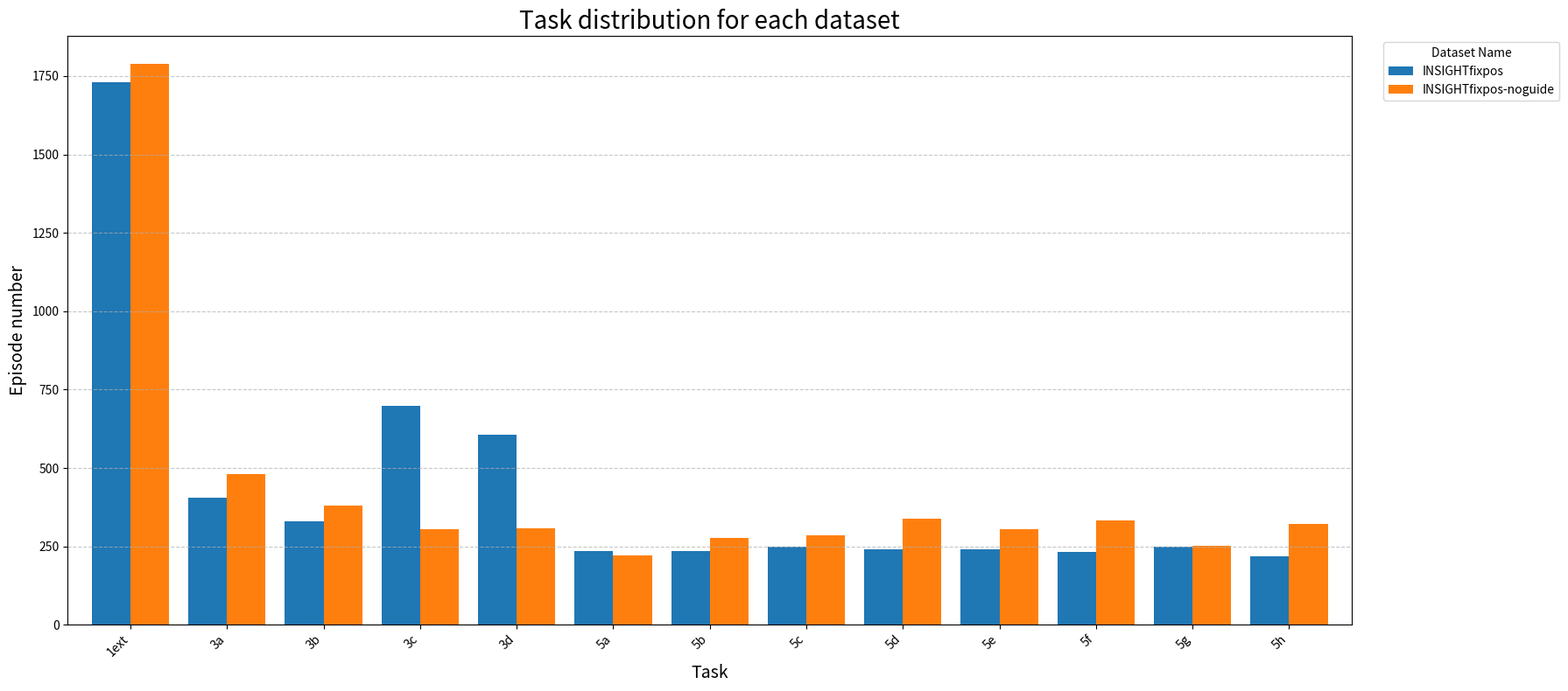

The matplotlib source for this figure:
import pandas as pd
import matplotlib.pyplot as plt
import numpy as np

# 사용자 환경에 맞는 한글 폰트를 설정해주세요.
# 예: Apple Gothic, NanumGothic 등
# plt.rcParams['font.family'] = 'Malgun Gothic'
# plt.rcParams['font.family'] = 'Nanum Gothic'
plt.rcParams['axes.unicode_minus'] = False # 마이너스 폰트 깨짐 방지


# 데이터프레임 생성
data = {
    'Dataset Name': ['INSIGHTfixpos', 'INSIGHTfixpos-noguide'],
    '1ext': [1730, 1788],
    '3a': [406, 480],
    '3b': [330, 381],
    '3c': [699, 304],
    '3d': [605, 307],
    '5a': [235, 221],
    '5b': [236, 276],
    '5c': [249, 286],
    '5d': [240, 338],
    '5e': [241, 306],
    '5f': [233, 334],
    '5g': [249, 251],
    '5h': [219, 322],
    'Total Episodes': [4889, 4386]
}

df = pd.DataFrame(data)

# 시각화의 목적에 맞지 않는 'Total Episodes' 열은 제외합니다.
df_plot = df.drop(columns='Total Episodes')
df_plot.set_index('Dataset Name', inplace=True)

# 1. 그룹형 막대 그래프 (Grouped Bar Chart)
df_plot.T.plot(kind='bar', figsize=(18, 8), width=0.8)
plt.title('Task distribution for each dataset', fontsize=20)
plt.xlabel('Task', fontsize=14)
plt.ylabel('Episode number', fontsize=14)
plt.xticks(rotation=45, ha='right')
plt.legend(title='Dataset Name', bbox_to_anchor=(1.02, 1), loc='upper left')
plt.grid(axis='y', linestyle='--', alpha=0.7)
plt.tight_layout()
plt.savefig('grouped_bar_chart.png')
plt.show()
